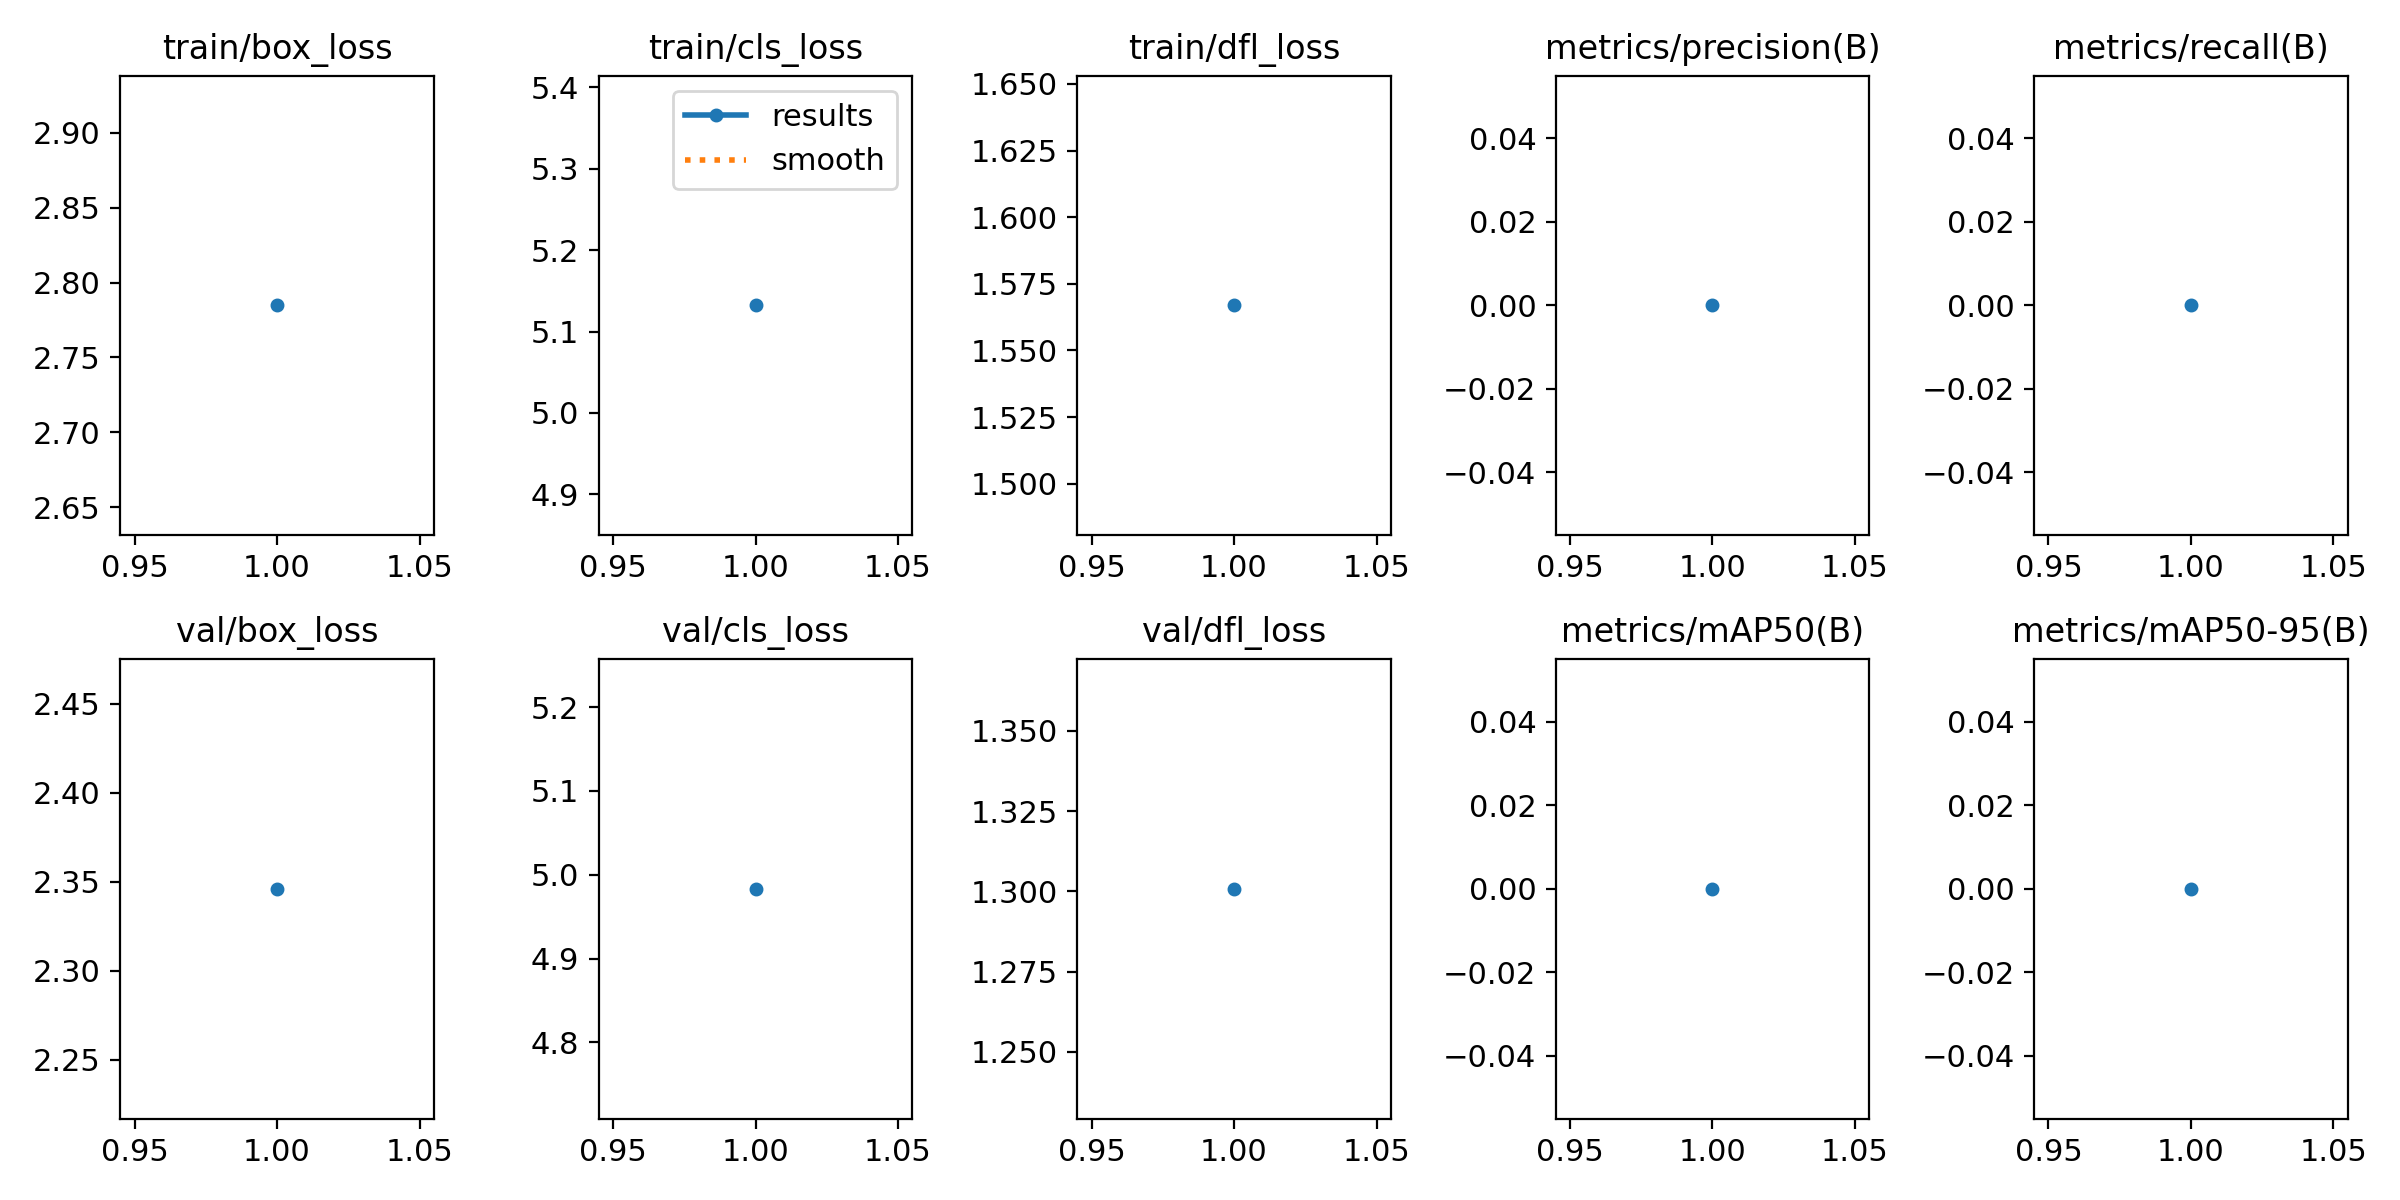

Values plotted in this chart, from the file beside it:
epoch, time, train/box_loss, train/cls_loss, train/dfl_loss, metrics/precision(B), metrics/recall(B), metrics/mAP50(B), metrics/mAP50-95(B), val/box_loss, val/cls_loss, val/dfl_loss, lr/pg0, lr/pg1, lr/pg2
1, 91.09, 2.785, 5.132, 1.567, 0, 0, 0, 0, 2.346, 4.983, 1.301, 3.528e-05, 3.528e-05, 3.528e-05
